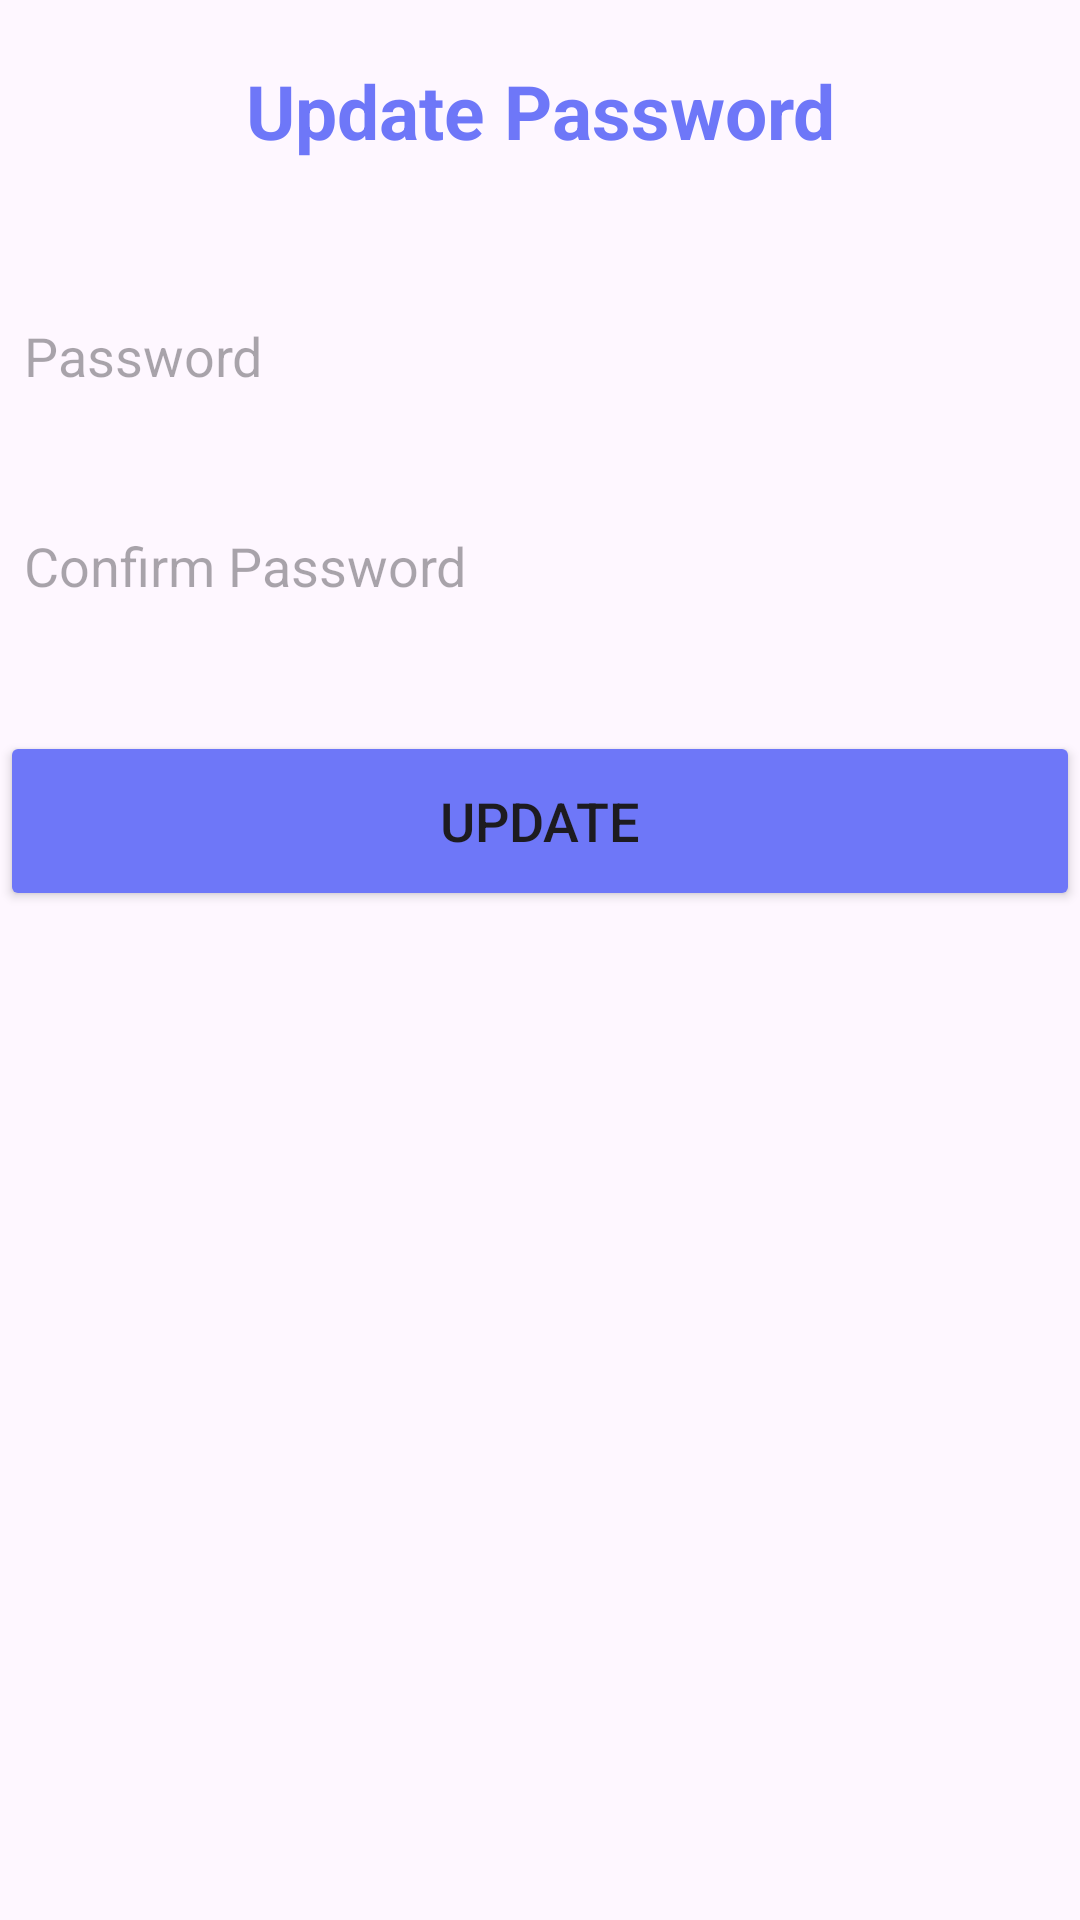

Here is an Android app screen rendered from its layout file. Give the layout XML and the strings, colors and styles it references.
<!-- AndroidManifest.xml: application theme Theme.Egatpass -->
<!-- res/layout/update_password.xml -->
<?xml version="1.0" encoding="utf-8"?>
<LinearLayout xmlns:android="http://schemas.android.com/apk/res/android"
    android:layout_width="match_parent"
    xmlns:app="http://schemas.android.com/apk/res-auto"
    android:orientation="vertical"
    android:layout_height="wrap_content">
    <TextView
        android:layout_marginVertical="20dp"
        android:layout_marginHorizontal="10dp"
        android:layout_width="match_parent"
        android:layout_height="wrap_content"
        android:text="Update Password"
        android:id="@+id/loginText"
        android:textSize="25sp"
        android:textAlignment="center"
        android:textStyle="bold"
        android:textColor="@color/blue"/>
    <EditText
        android:layout_width="match_parent"
        android:layout_height="50dp"
        android:id="@+id/pwd"
        android:background="@drawable/custom_edittext"
        android:drawablePadding="8dp"
        android:hint="Password"
        android:padding="8dp"
        android:inputType="textPassword"
        android:textColor="@color/black"
        android:textColorHighlight="@color/cardview_dark_background"
        android:layout_marginTop="20dp"/>

    <EditText
        android:layout_width="match_parent"
        android:layout_height="50dp"
        android:id="@+id/conf_pwd"
        android:background="@drawable/custom_edittext"
        android:drawablePadding="8dp"
        android:hint="Confirm Password"
        android:padding="8dp"
        android:inputType="textPassword"
        android:textColor="@color/black"
        android:textColorHighlight="@color/cardview_dark_background"
        android:layout_marginTop="20dp"/>


    <Button
        android:layout_width="match_parent"
        android:layout_height="60dp"
        android:id="@+id/update"
        android:text="Update"
        android:textSize="18sp"
        android:layout_marginTop="30dp"
        android:backgroundTint="@color/blue"
        app:cornerRadius = "20dp"/>

</LinearLayout>
<!-- resources referenced by this layout -->
<resources>
  <color name="black">#FF000000</color>
  <color name="blue">#6e77f8</color>
  <style name="Theme.Egatpass" parent="Base.Theme.Egatpass" />
  <style name="Base.Theme.Egatpass" parent="Theme.Material3.Light.NoActionBar">
          
          <item name="android:forceDarkAllowed" tools:ignore="NewApi">false</item>
  
          
      </style>
</resources>
